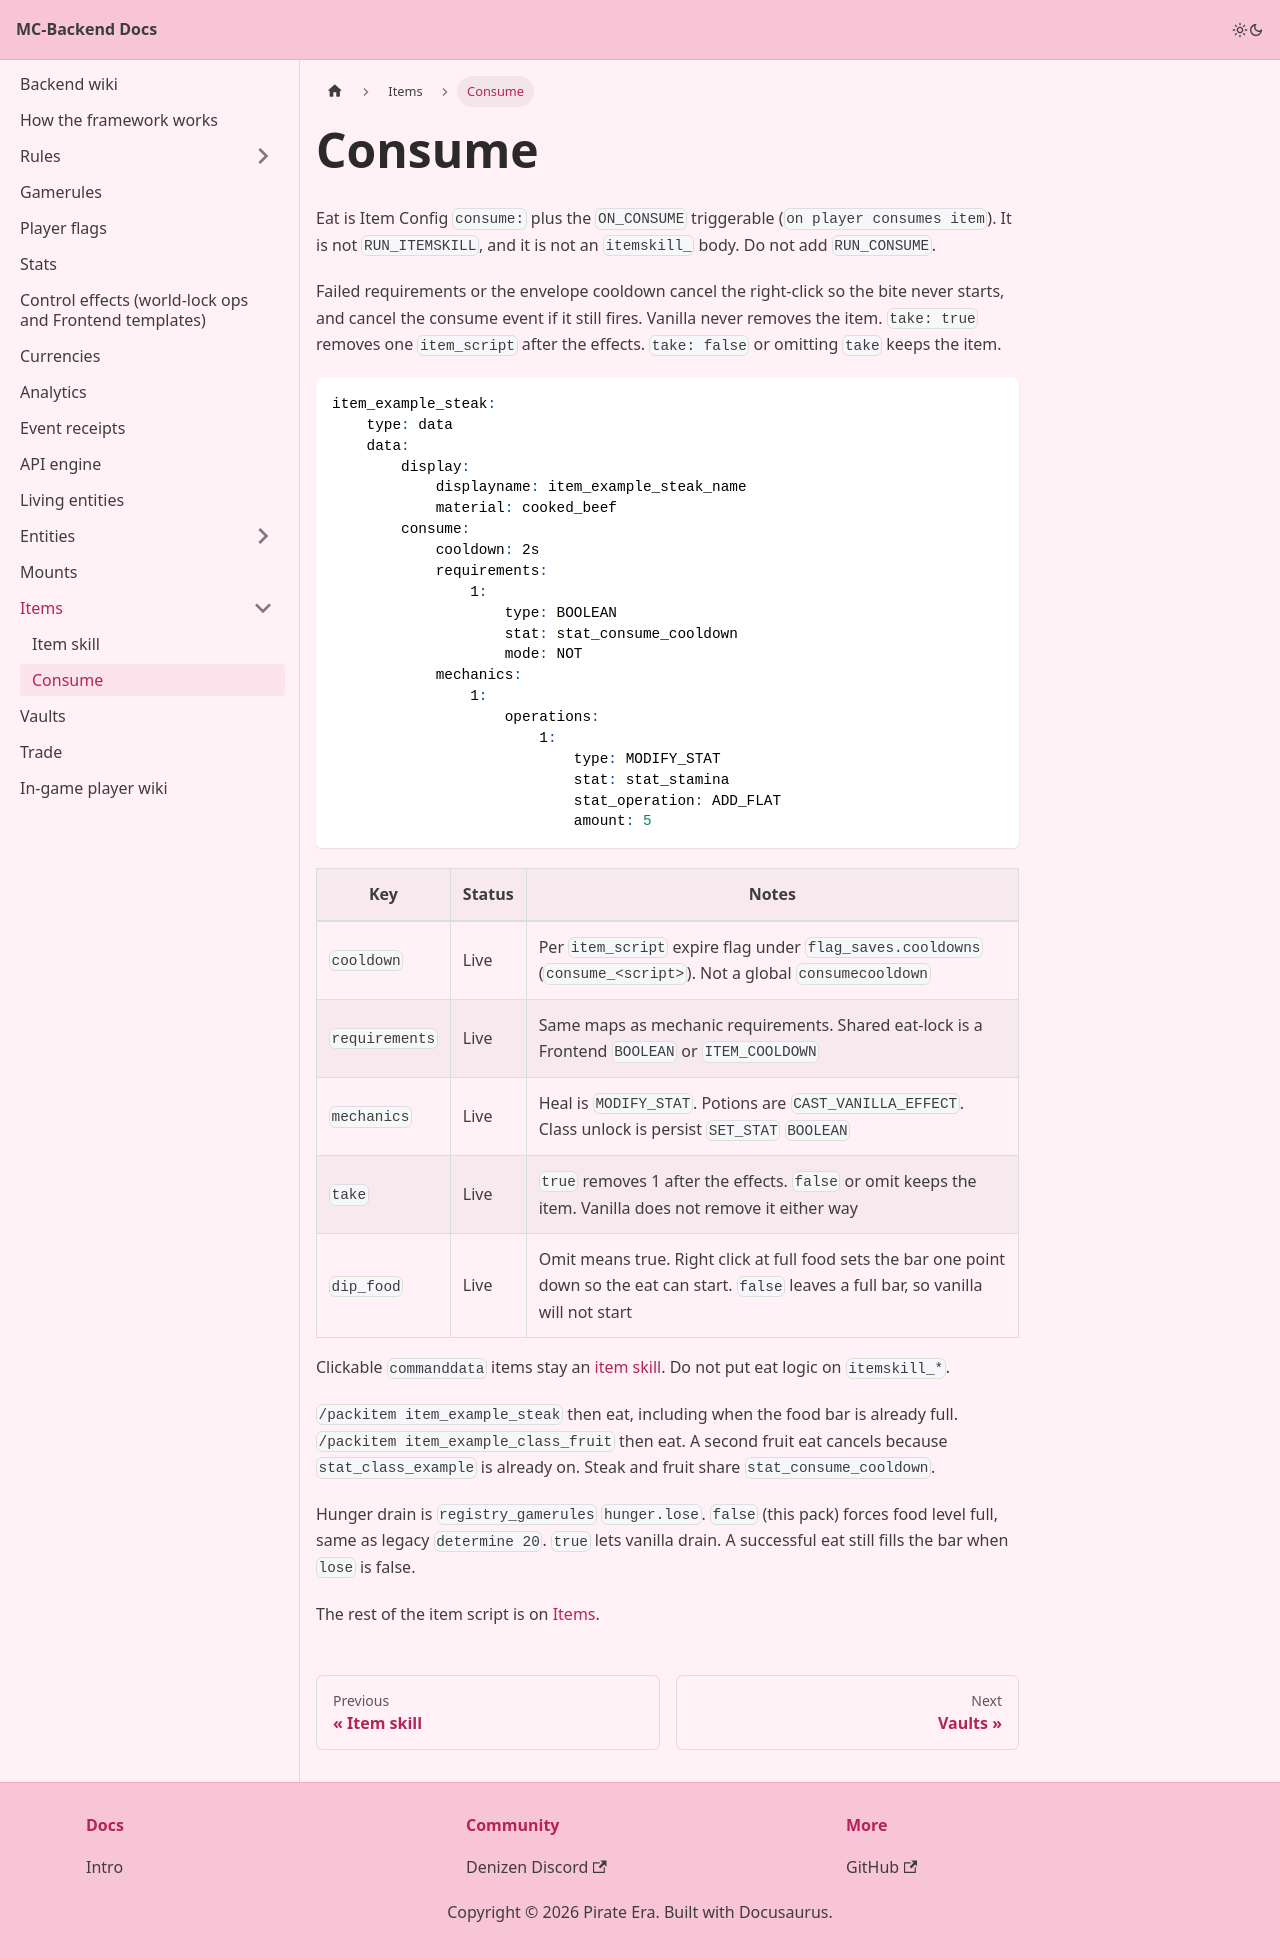

repository: Pirate-Era-Network/MC-Backend-Docs · page: items/consume.html · generator: docusaurus

---
sidebar_position: 3
---

# Consume

Eat is Item Config `consume:` plus the `ON_CONSUME` triggerable (`on player consumes item`). It is not `RUN_ITEMSKILL`, and it is not an `itemskill_` body. Do not add `RUN_CONSUME`.

Failed requirements or the envelope cooldown cancel the right-click so the bite never starts, and cancel the consume event if it still fires. Vanilla never removes the item. `take: true` removes one `item_script` after the effects. `take: false` or omitting `take` keeps the item.

```yaml
item_example_steak:
    type: data
    data:
        display:
            displayname: item_example_steak_name
            material: cooked_beef
        consume:
            cooldown: 2s
            requirements:
                1:
                    type: BOOLEAN
                    stat: stat_consume_cooldown
                    mode: NOT
            mechanics:
                1:
                    operations:
                        1:
                            type: MODIFY_STAT
                            stat: stat_stamina
                            stat_operation: ADD_FLAT
                            amount: 5
```

| Key | Status | Notes |
| --- | --- | --- |
| `cooldown` | Live | Per `item_script` expire flag under `flag_saves.cooldowns` (`consume_<script>`). Not a global `consumecooldown` |
| `requirements` | Live | Same maps as mechanic requirements. Shared eat-lock is a Frontend `BOOLEAN` or `ITEM_COOLDOWN` |
| `mechanics` | Live | Heal is `MODIFY_STAT`. Potions are `CAST_VANILLA_EFFECT`. Class unlock is persist `SET_STAT` `BOOLEAN` |
| `take` | Live | `true` removes 1 after the effects. `false` or omit keeps the item. Vanilla does not remove it either way |
| `dip_food` | Live | Omit means true. Right click at full food sets the bar one point down so the eat can start. `false` leaves a full bar, so vanilla will not start |

Clickable `commanddata` items stay an [item skill](item-skill.md). Do not put eat logic on `itemskill_*`.

`/packitem item_example_steak` then eat, including when the food bar is already full. `/packitem item_example_class_fruit` then eat. A second fruit eat cancels because `stat_class_example` is already on. Steak and fruit share `stat_consume_cooldown`.

Hunger drain is `registry_gamerules` `hunger.lose`. `false` (this pack) forces food level full, same as legacy `determine 20`. `true` lets vanilla drain. A successful eat still fills the bar when `lose` is false.

The rest of the item script is on [Items](README.md).
